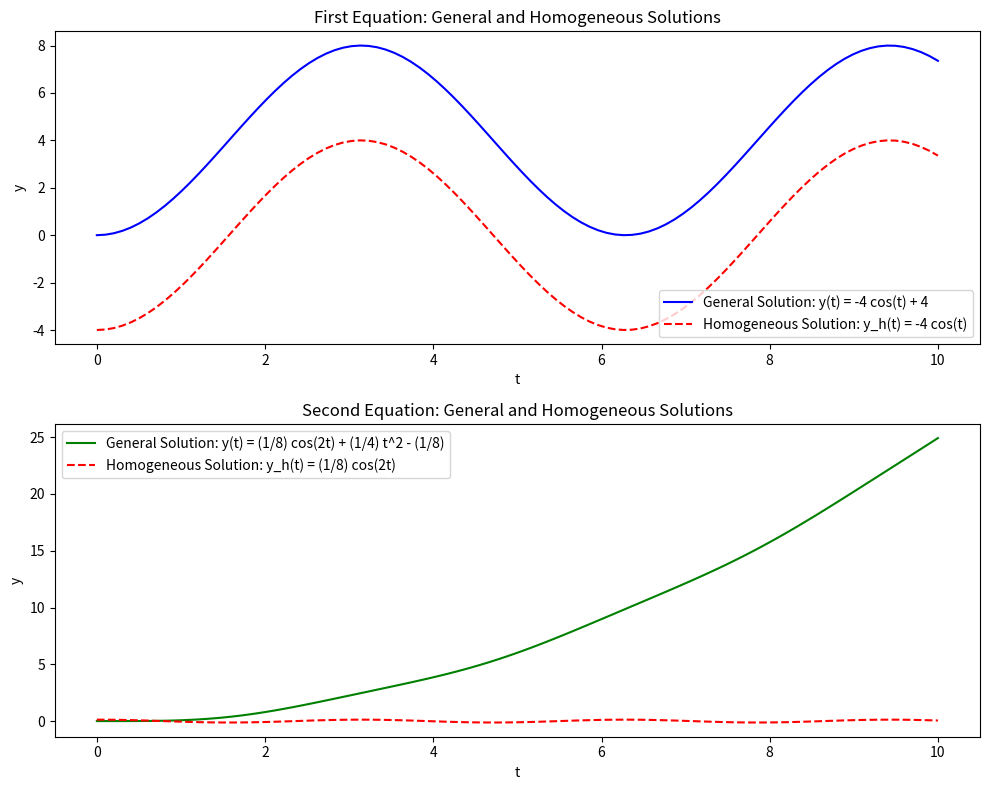

Here is the Python script that generated this plot:
# [redacted]
# CST - 305
# [redacted]
# September 20, 2024
# Project 3 - Green's Function and ODE with IVP

import numpy as np
import matplotlib.pyplot as plt

# Time range
t = np.linspace(0, 10, 100)

# First Equation: General solution y(t) = -4 * cos(t) + 4
y_1_general = -4 * np.cos(t) + 4

# First Equation: Homogeneous solution y_h(t) = -4 * cos(t)
y_1_homogeneous = -4 * np.cos(t)

# Second Equation: General solution y(t) = (1/8) * cos(2t) + (1/4) * t^2 - (1/8)
y_2_general = (1/8) * np.cos(2 * t) + (1/4) * t**2 - (1/8)

# Second Equation: Homogeneous solution y_h(t) = (1/8) * cos(2t)
y_2_homogeneous = (1/8) * np.cos(2 * t)

# Plotting the solutions
plt.figure(figsize=(10, 8))

# Plot first equation solutions
plt.subplot(2, 1, 1)
plt.plot(t, y_1_general, 'b-', label="General Solution: y(t) = -4 cos(t) + 4")
plt.plot(t, y_1_homogeneous, 'r--', label="Homogeneous Solution: y_h(t) = -4 cos(t)")
plt.title("First Equation: General and Homogeneous Solutions")
plt.xlabel('t')
plt.ylabel('y')
plt.legend()

# Plot second equation solutions
plt.subplot(2, 1, 2)
plt.plot(t, y_2_general, 'g-', label="General Solution: y(t) = (1/8) cos(2t) + (1/4) t^2 - (1/8)")
plt.plot(t, y_2_homogeneous, 'r--', label="Homogeneous Solution: y_h(t) = (1/8) cos(2t)")
plt.title("Second Equation: General and Homogeneous Solutions")
plt.xlabel('t')
plt.ylabel('y')
plt.legend()

# Show the plots
plt.tight_layout()
plt.show()
